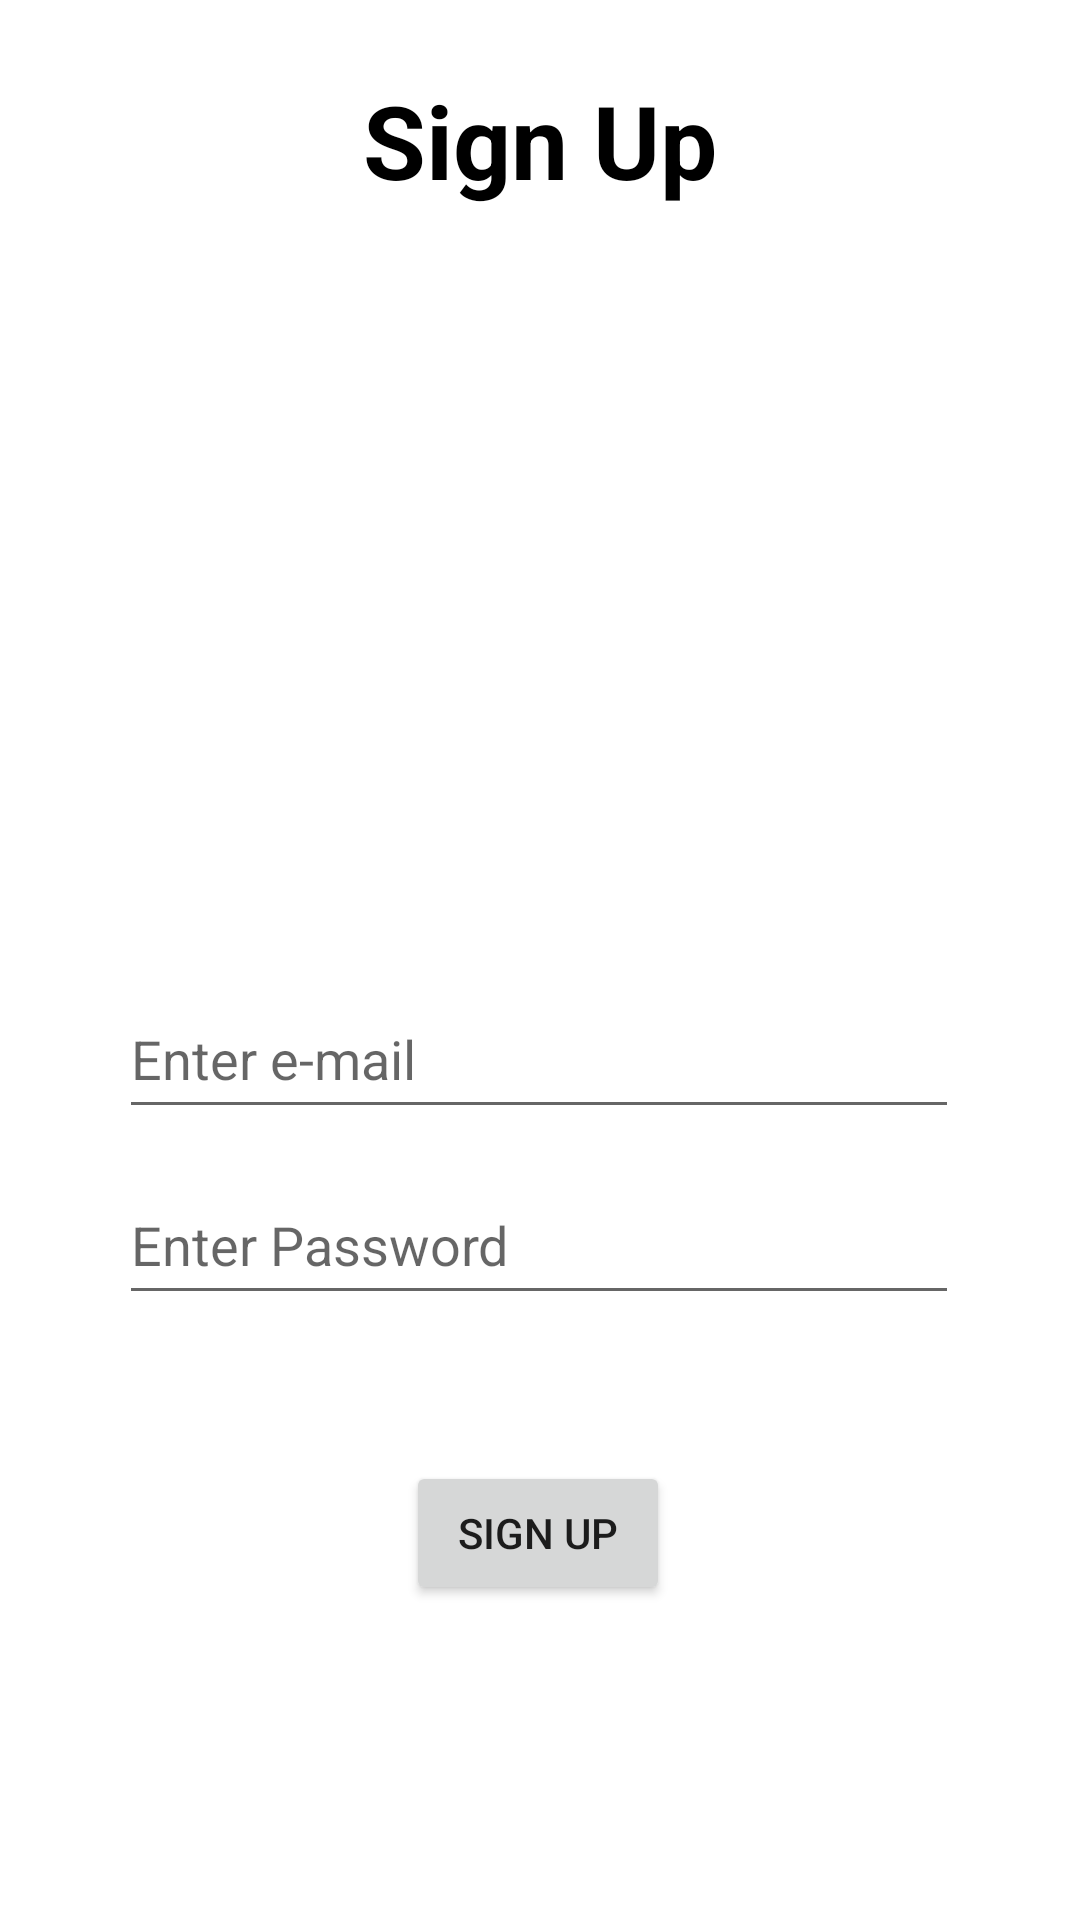

Android layout source for this screen:
<!-- AndroidManifest.xml: application theme Theme.RickAndMorty -->
<!-- res/layout/fragment_sign_up.xml -->
<?xml version="1.0" encoding="utf-8"?>
<androidx.constraintlayout.widget.ConstraintLayout
    xmlns:android="http://schemas.android.com/apk/res/android"
    xmlns:app="http://schemas.android.com/apk/res-auto"
    xmlns:tools="http://schemas.android.com/tools"
    android:layout_width="match_parent"
    android:layout_height="match_parent"
    tools:context=".ui.signup.SignUpFragment">

    <TextView
        android:id="@+id/signUpTv"
        android:layout_width="match_parent"
        android:layout_height="wrap_content"
        android:layout_marginTop="24dp"
        android:text="@string/sign_up_tv"
        android:textAlignment="center"
        android:textColor="@color/black"
        android:textSize="34sp"
        android:textStyle="bold"
        app:layout_constraintTop_toTopOf="parent"
        tools:layout_editor_absoluteX="0dp" />

    <ImageView
        android:id="@+id/SignUpImageView"
        android:layout_width="166dp"
        android:layout_height="185dp"
        android:layout_marginTop="32dp"
        android:src="@drawable/ic_signup"
        app:layout_constraintEnd_toEndOf="parent"
        app:layout_constraintHorizontal_bias="0.497"
        app:layout_constraintStart_toStartOf="parent"
        app:layout_constraintTop_toBottomOf="@+id/signUpTv"
        tools:ignore="MissingConstraints" />

    <EditText
        android:id="@+id/signUpUserEmailTv"
        android:layout_width="280dp"
        android:layout_height="50dp"
        android:layout_marginTop="40dp"
        android:ems="10"
        android:hint="@string/sign_up_user_email_tv"
        android:inputType="text"
        app:layout_constraintEnd_toEndOf="parent"
        app:layout_constraintHorizontal_bias="0.496"
        app:layout_constraintStart_toStartOf="parent"
        app:layout_constraintTop_toBottomOf="@+id/SignUpImageView" />

    <EditText
        android:id="@+id/SignUpUserPasswordTv"
        android:layout_width="280dp"
        android:layout_height="50dp"
        android:layout_marginTop="12dp"
        android:ems="10"
        android:hint="@string/sign_up_user_password_tv"
        android:inputType="textPassword"
        app:layout_constraintEnd_toEndOf="parent"
        app:layout_constraintHorizontal_bias="0.496"
        app:layout_constraintStart_toStartOf="parent"
        app:layout_constraintTop_toBottomOf="@+id/signUpUserEmailTv" />

    <Button
        android:id="@+id/signUpBtn"
        android:layout_width="wrap_content"
        android:layout_height="wrap_content"
        android:text="@string/sign_up_btn"
        app:layout_constraintBottom_toBottomOf="parent"
        app:layout_constraintEnd_toEndOf="parent"
        app:layout_constraintHorizontal_bias="0.498"
        app:layout_constraintStart_toStartOf="parent"
        app:layout_constraintTop_toBottomOf="@+id/SignUpUserPasswordTv"
        app:layout_constraintVertical_bias="0.316" />


</androidx.constraintlayout.widget.ConstraintLayout>
<!-- resources referenced by this layout -->
<resources>
  <color name="black">#000000</color>
  <string name="sign_up_btn">Sign Up</string>
  <string name="sign_up_tv">Sign Up</string>
  <string name="sign_up_user_email_tv">Enter e-mail</string>
  <string name="sign_up_user_password_tv">Enter Password</string>
  <style name="Theme.RickAndMorty" parent="Theme.MaterialComponents.DayNight.DarkActionBar">
          
          <item name="colorPrimary">@color/secondaryColor</item>
          <item name="colorPrimaryVariant">@color/purple_700</item>
          <item name="colorOnPrimary">@color/white</item>
          
          <item name="colorSecondary">@color/teal_200</item>
          <item name="colorSecondaryVariant">@color/teal_700</item>
          <item name="colorOnSecondary">@color/black</item>
          
          <item name="android:statusBarColor">@color/primaryColor</item>
          
      </style>
  <color name="secondaryColor">#6200EE</color>
  <color name="purple_700">#7B1FA2</color>
  <color name="white">#FFFFFF</color>
  <color name="teal_200">#03DAC5</color>
  <color name="teal_700">#018786</color>
  <color name="primaryColor">#12005E</color>
</resources>
